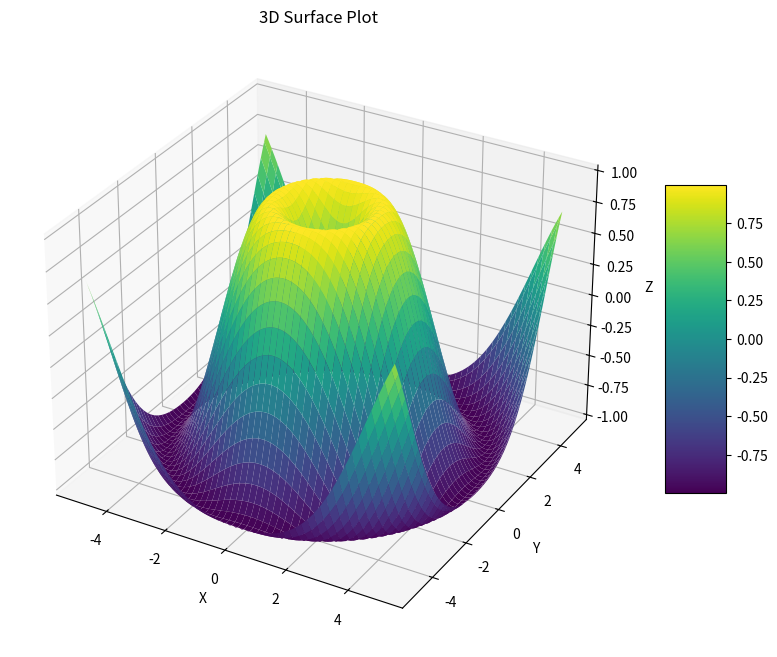

Here is the Python script that generated this plot:
import seaborn as sns
import matplotlib.pyplot as plt
from mpl_toolkits.mplot3d import Axes3D
import numpy as np

# Generate data
x = np.linspace(-5, 5, 100)
y = np.linspace(-5, 5, 100)
X, Y = np.meshgrid(x, y)
Z = np.sin(np.sqrt(X**2 + Y**2))


# 3D Surface Plot
fig = plt.figure(figsize=(10, 8))
ax = fig.add_subplot(111, projection='3d')
surf = ax.plot_surface(X, Y, Z, cmap='viridis')

# Add color bar
fig.colorbar(surf, ax=ax, shrink=0.5, aspect=5)
ax.set_xlabel('X')
ax.set_ylabel('Y')
ax.set_zlabel('Z')
plt.title('3D Surface Plot')
plt.show()
